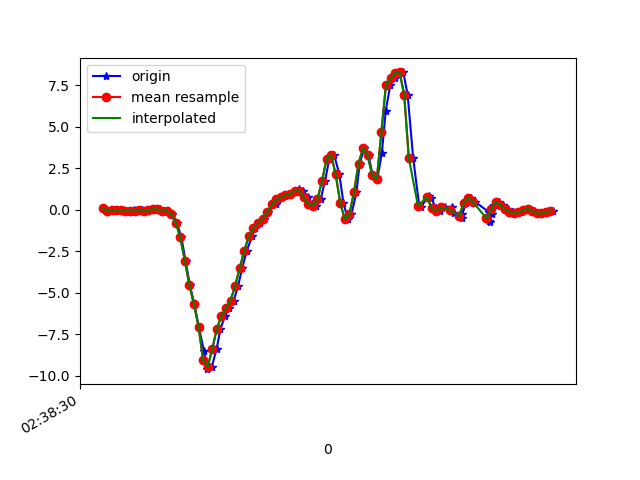

Source data for this figure (header and first rows):
1617849510160, 545153782516674, 0.11064733, -0.21677929, 0.02819679
1617849510191, 545153801538770, -0.06528, -0.01153, -0.0109
1617849510207, 545153820585666, -0.002974, 0.05444, 0.03675
1617849510225, 545153839607746, -0.006639, -0.1618, 0.02698
1617849510243, 545153858654642, -0.03963, 0.1656, 0.02331
1617849510264, 545153877689058, -0.06895, -0.3426, 0.08562
1617849510287, 545153896712322, -0.1239, 0.1192, 0.007427
1617849510298, 545153915760370, -0.02008, 0.1742, 0.04774
1617849510316, 545153934783666, -0.06162, -0.2192, 0.01354
1617849510333, 545153953831698, 0.008022, 0.2829, -0.003568
1617849510355, 545153972854962, -0.06528, -0.03963, 0.04041
1617849510376, 545153991735346, -0.03107, -0.09705, 0.009871
1617849510396, 545154010774130, 0.04101, 0.14, 0.004984
1617849510411, 545154029788146, 0.0239, -0.218, 0.04774
1617849510428, 545154048826898, -0.06528, -0.1532, 0.01842
1617849510447, 545154067840914, -0.06162, 0.1974, 0.03797
1617849510466, 545154086921074, -0.2498, -0.2388, 0.08806
1617849510485, 545154105963314, -0.7763, 0.1546, 0.08195
1617849510505, 545154124980722, -1.668, 0.2267, 0.231
1617849510523, 545154144022962, -3.07, -0.1691, 0.5059
1617849510542, 545154163040434, -4.543, -0.3634, 0.6916
1617849510562, 545154182086994, -5.706, -0.5088, 0.7881
1617849510581, 545154201130514, -7.039, -0.7458, 0.8981
1617849510604, 545154220149202, -8.537, -1.283, 0.9408
1617849510619, 545154239192722, -9.608, -2.033, 0.837
1617849510638, 545154258211474, -9.464, -2.703, 0.6537
1617849510659, 545154277274642, -8.391, -2.975, 0.3287
1617849510676, 545154296294098, -7.183, -3.085, -0.09398
1617849510696, 545154315338386, -6.385, -3.245, -0.4177
1617849510715, 545154334357778, -5.916, -3.351, -0.6792
1617849510734, 545154353377298, -5.47, -3.438, -0.9248
1617849510753, 545154372421586, -4.602, -3.501, -1.055
1617849510771, 545154391455122, -3.513, -3.441, -1.051
1617849510791, 545154410499858, -2.481, -3.204, -1.058
1617849510814, 545154429519762, -1.605, -2.813, -1.049
1617849510828, 545154448564498, -1.079, -2.357, -1.036
1617849510847, 545154467584466, -0.7995, -1.805, -0.8698
1617849510866, 545154486632914, -0.5393, -1.123, -0.6425
1617849510886, 545154505652882, -0.1532, -0.4098, -0.4373
1617849510917, 545154524672978, 0.3293, 0.2194, -0.2772
1617849510928, 545154543717842, 0.6189, 0.7802, -0.1099
1617849510943, 545154562737810, 0.7496, 1.327, 0.1137
1617849510962, 545154581768338, 0.8693, 1.935, 0.3373
1617849510981, 545154600787986, 0.9524, 2.561, 0.5303
1617849511001, 545154619832466, 1.054, 3.324, 0.8284
1617849511019, 545154638852178, 1.264, 4.341, 1.306
1617849511038, 545154657896594, 1.159, 5.363, 1.596
1617849511057, 545154676916242, 0.7521, 5.968, 1.624
1617849511076, 545154695943250, 0.3635, 6.254, 1.35
1617849511096, 545154714962578, 0.2475, 6.494, 1.108
1617849511114, 545154733981714, 0.6213, 6.718, 0.9543
1617849511133, 545154753025682, 1.704, 6.655, 0.6134
1617849511152, 545154772044946, 3.043, 6.792, 0.4155
1617849511173, 545154791092498, 3.323, 6.1, 0.09906
1617849511196, 545154810136594, 2.14, 4.8, -0.3102
1617849511214, 545154829155986, 0.4259, 3.489, -0.48
1617849511233, 545154848290332, -0.5772, 2.287, -0.4654
1617849511249, 545154867334556, -0.273, 1.356, -0.4324
1617849511271, 545154886354716, 1.044, 0.6006, -0.3432
1617849511285, 545154905398812, 2.784, -0.01642, -0.1758
1617849511306, 545154924418204, 3.736, -0.4013, 0.04041
... 43 more rows
